Photos from the image-classification dataset "data" in the GitHub repository hwin16/Handbag-recommendation. Its 2 classes are: backpack, handbag.

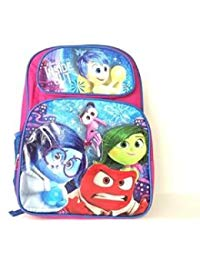
Label: backpack

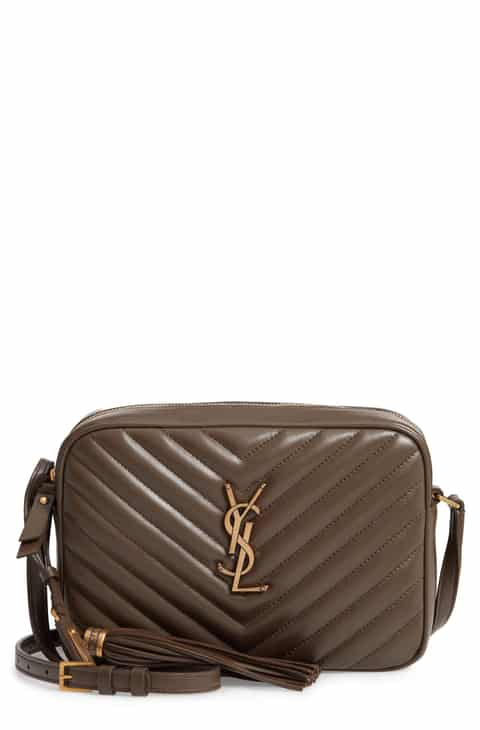
Label: handbag

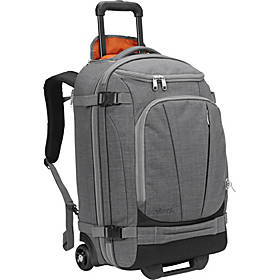
Label: backpack

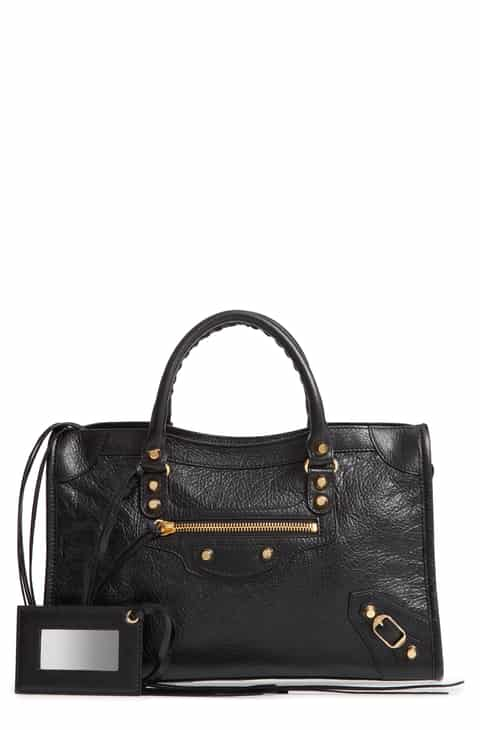
Label: handbag

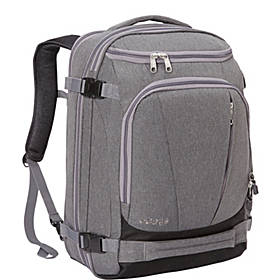
Label: backpack

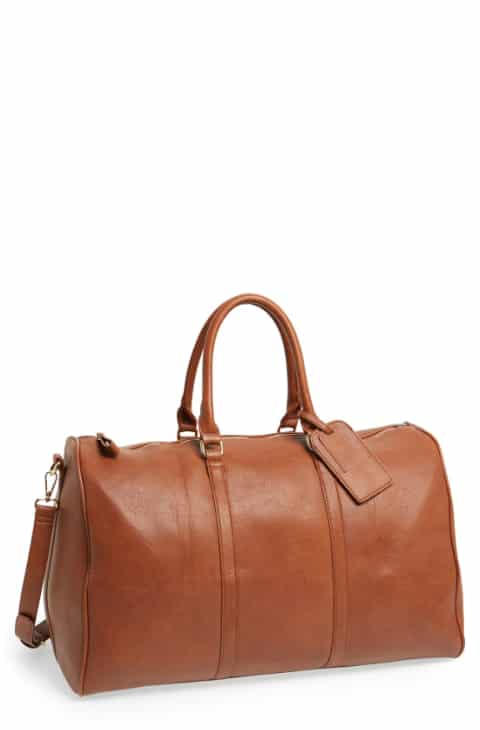
Label: handbag
